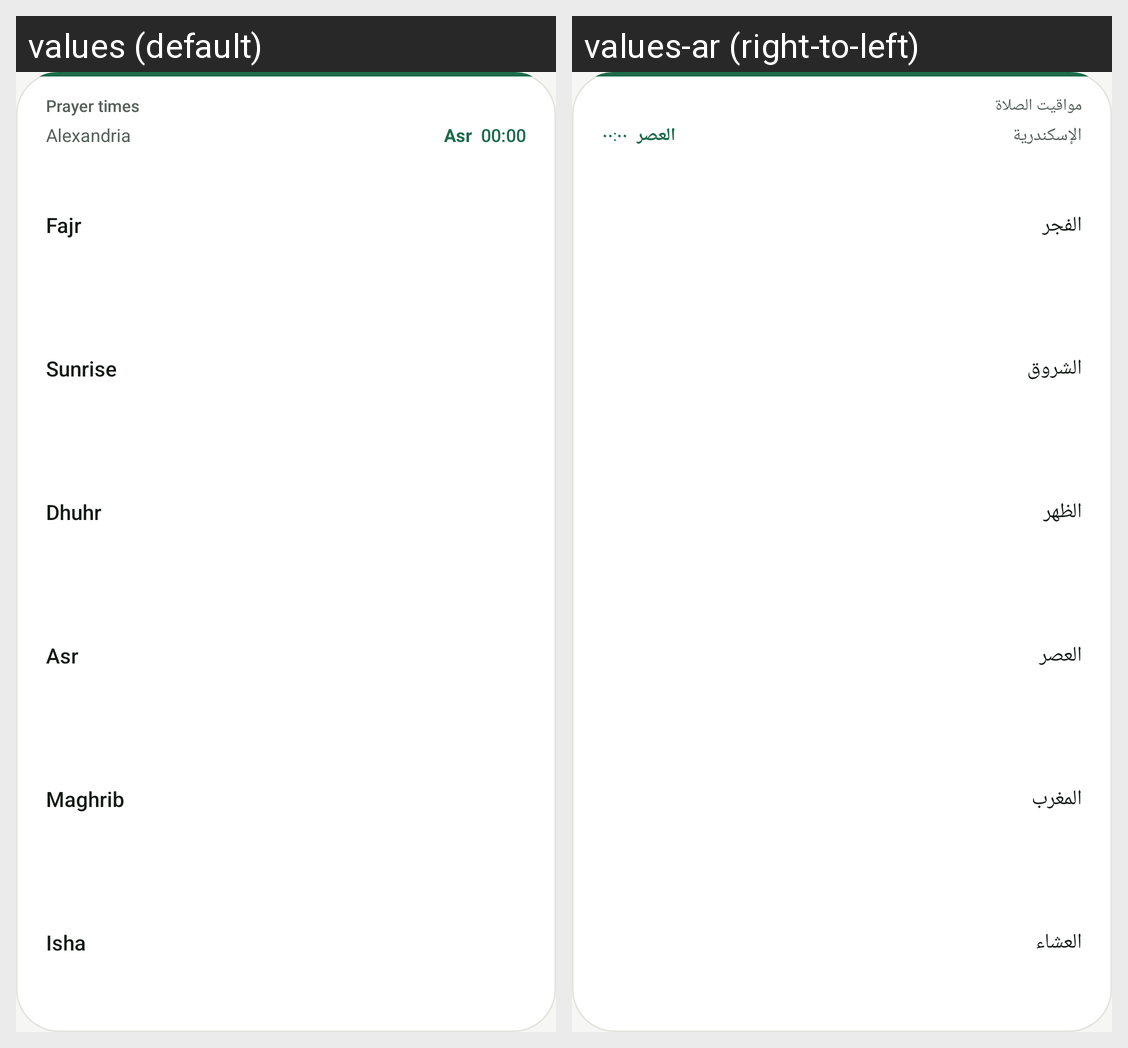

The same Android screen rendered under two of its app's locales, left to right. List the strings drawn on it with the default value and each locale's translation.
Android screen res/layout/widget_prayer_times.xml rendered under 2 locales, left to right: values (default), values-ar (right-to-left). Device: Nexus 5 (rendered at 1080×1920; each locale shown at half size, 540×960, under a caption strip naming it); theme AppTheme.
Strings drawn on this screen, with the default value and each locale's value (text and hints the layout hard-codes, and strings that could not be matched under every locale, appear in the picture but are not listed):

widget_prayer_times_name
  values: Prayer times
  values-ar: مواقيت الصلاة

widget_sample_location
  values: Alexandria
  values-ar: الإسكندرية

widget_sample_prayer
  values: Asr
  values-ar: العصر

widget_fajr
  values: Fajr
  values-ar: الفجر

widget_sunrise
  values: Sunrise
  values-ar: الشروق

widget_dhuhr
  values: Dhuhr
  values-ar: الظهر

widget_asr
  values: Asr
  values-ar: العصر

widget_maghrib
  values: Maghrib
  values-ar: المغرب

widget_isha
  values: Isha
  values-ar: العشاء
